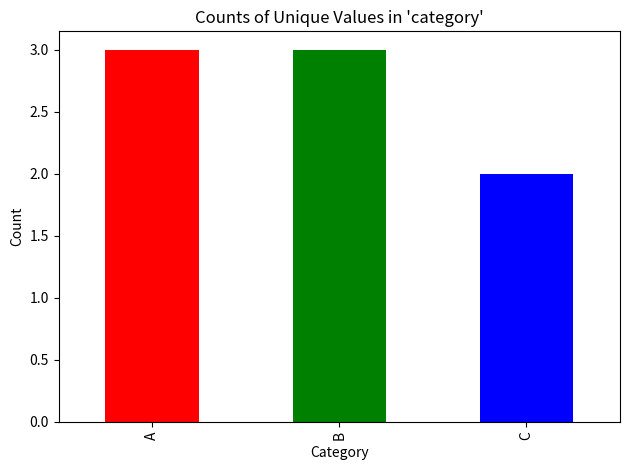

This figure's Python source:
import pandas as pd
import matplotlib.pyplot as plt

df = pd.DataFrame({
    "category": ["A", "B", "A", "C", "B", "C", "A", "B"]
})

values = df["category"].value_counts()
values.plot(kind="bar", color=["red", "green", "blue"])

plt.title("Counts of Unique Values in 'category'")
plt.xlabel("Category")
plt.ylabel("Count")
plt.tight_layout()
plt.show()
